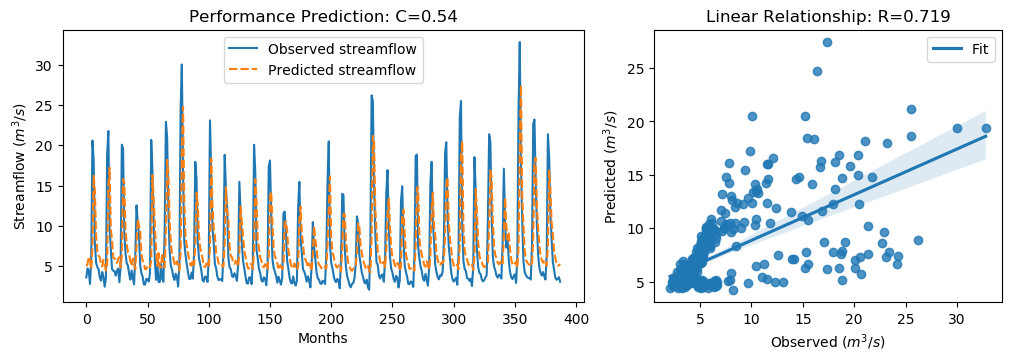

Values plotted in this chart, from the file beside it:
y_true, y_pred, y_true_scaled, y_pred_scaled
3.62, 5.003, -0.566, -0.3693
4.73, 5.258, -0.4082, -0.3331
4.38, 6.173, -0.4579, -0.203
2.8, 5.871, -0.6826, -0.2459
5.98, 4.685, -0.2304, -0.4145
20.58, 7.264, 1.845, -0.04789
18.13, 16.21, 1.497, 1.224
7.86, 14.26, 0.03684, 0.9473
5.45, 8.662, -0.3058, 0.1508
4.91, 6.809, -0.3826, -0.1126
4.65, 6.332, -0.4195, -0.1804
3.63, 6.103, -0.5645, -0.213
3.21, 5.266, -0.6243, -0.332
4.29, 4.961, -0.4707, -0.3753
3.67, 5.795, -0.5589, -0.2567
2.46, 5.296, -0.7309, -0.3277
3.54, 4.472, -0.5773, -0.4449
18.82, 5.198, 1.595, -0.3416
21.76, 14.79, 2.013, 1.023
9.83, 17.2, 0.3169, 1.365
7.16, 9.721, -0.06268, 0.3014
4.67, 8.194, -0.4167, 0.08437
4.44, 6.12, -0.4494, -0.2105
4.4, 5.922, -0.4551, -0.2387
3.83, 5.888, -0.5361, -0.2435
4.42, 5.42, -0.4522, -0.3101
4.72, 5.905, -0.4096, -0.2411
3.03, 6.164, -0.6499, -0.2043
4.87, 4.837, -0.3883, -0.3929
20.07, 6.296, 1.773, -0.1855
19.62, 15.79, 1.709, 1.165
9.33, 15.43, 0.2458, 1.113
6.56, 9.48, -0.148, 0.2672
5.37, 7.743, -0.3172, 0.02023
5.07, 6.739, -0.3598, -0.1225
4.02, 6.474, -0.5091, -0.1601
3.34, 5.571, -0.6058, -0.2886
4.47, 5.053, -0.4451, -0.3623
3.61, 5.948, -0.5674, -0.235
2.75, 5.251, -0.6897, -0.3341
6.28, 4.653, -0.1878, -0.4191
12.55, 7.515, 0.7036, -0.0122
10.44, 10.88, 0.4036, 0.4666
9.01, 9.997, 0.2003, 0.3406
5.12, 9.317, -0.3527, 0.244
4.16, 6.519, -0.4892, -0.1538
3.72, 5.686, -0.5518, -0.2722
2.73, 5.334, -0.6925, -0.3223
2.73, 4.64, -0.6925, -0.4209
3.43, 4.64, -0.593, -0.4209
3.4, 5.118, -0.5972, -0.353
3.1, 5.096, -0.6399, -0.3561
4.17, 4.885, -0.4878, -0.3861
20.66, 5.695, 1.857, -0.271
16.78, 16.28, 1.305, 1.234
10.67, 13.28, 0.4363, 0.8068
5.59, 10.1, -0.2859, 0.3549
3.31, 6.93, -0.61, -0.09532
5.26, 5.031, -0.3328, -0.3653
3.05, 6.642, -0.647, -0.1363
... 328 more rows
